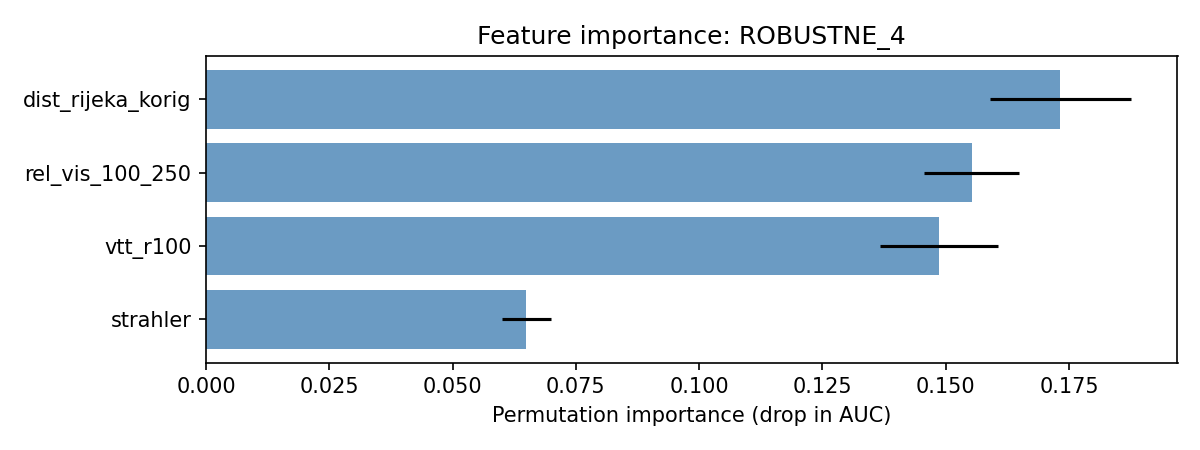

The file beside this chart, header and first rows:
feature, gini_importance, perm_mean, perm_std
dist_rijeka_korig, 0.3492, 0.1733, 0.01437
rel_vis_100_250, 0.3474, 0.1553, 0.009597
vtt_r100, 0.1976, 0.1487, 0.012
strahler, 0.1058, 0.06496, 0.004988
